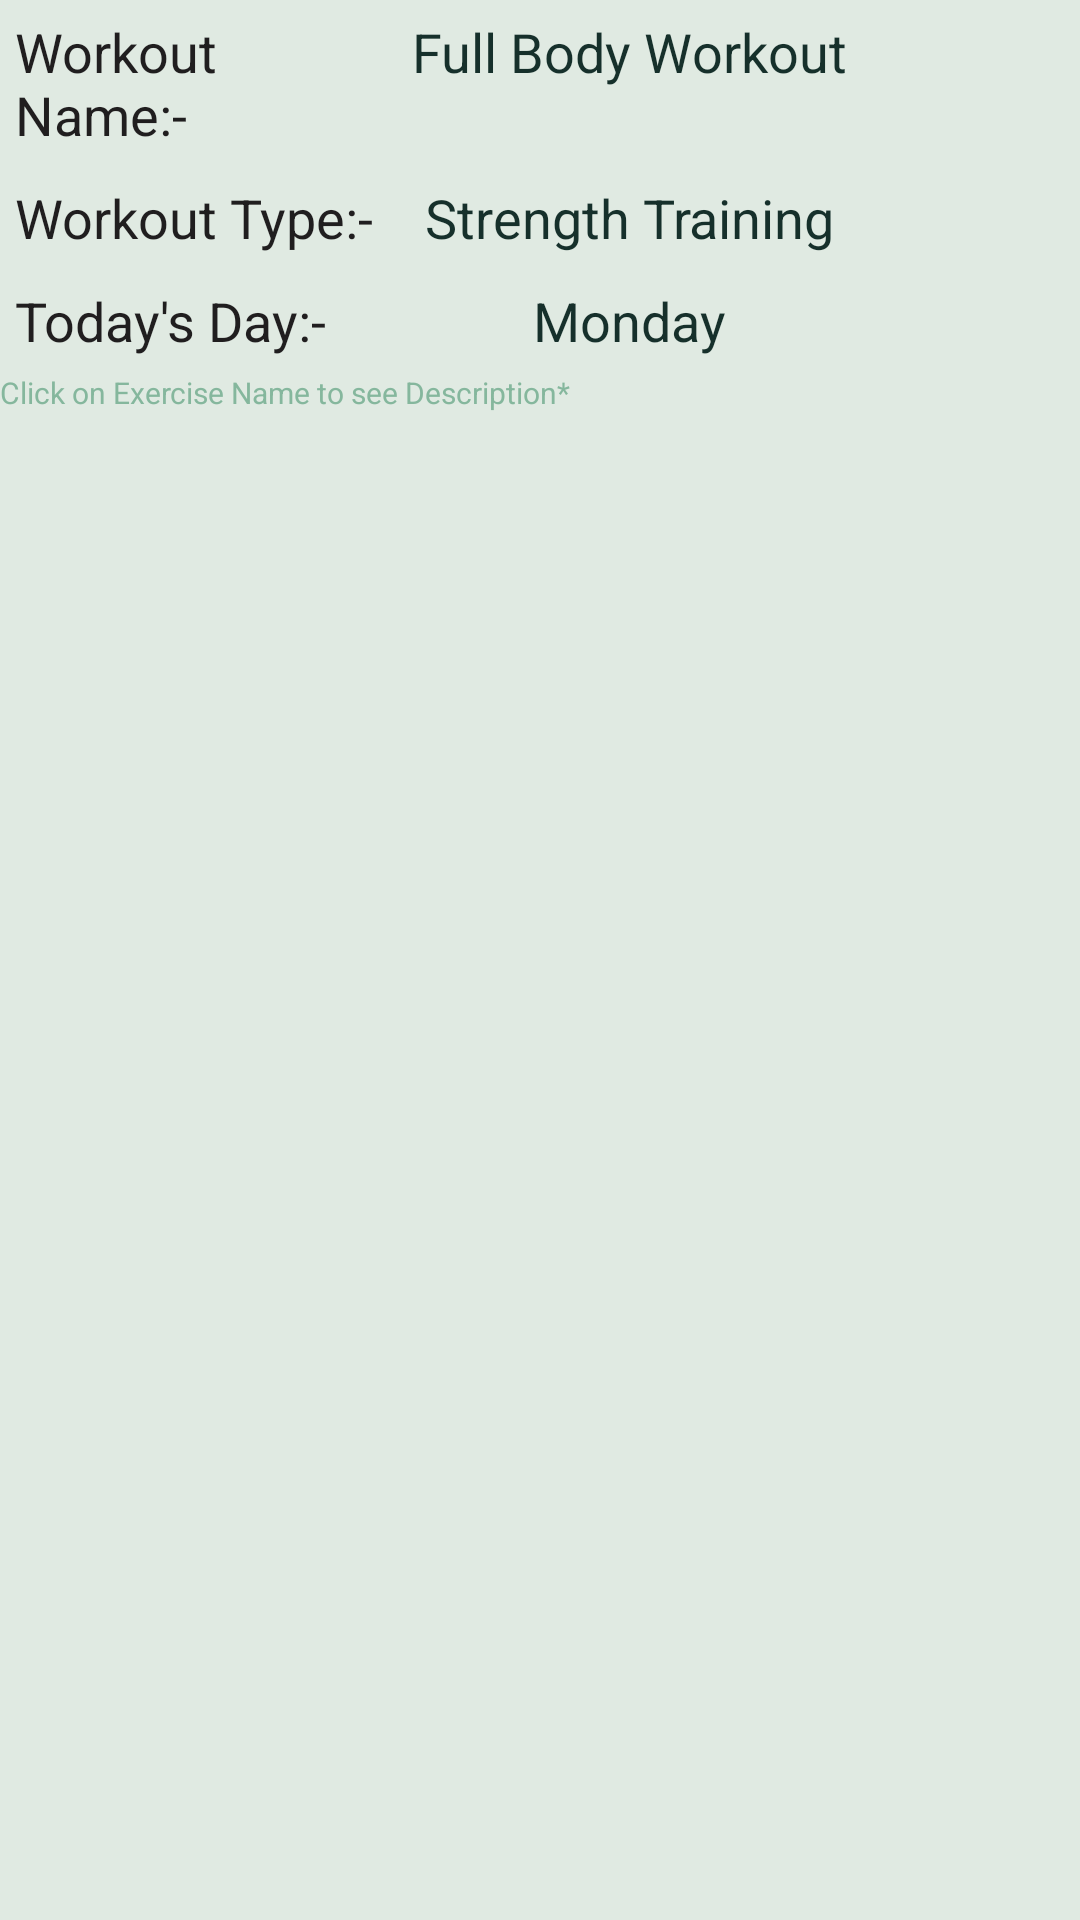

Produce the Android XML layout that renders to this screen, including the resource entries it uses.
<!-- AndroidManifest.xml: application theme Theme.FitnessApp -->
<!-- res/layout/fragment_daily_workout.xml -->
<?xml version="1.0" encoding="utf-8"?>
<FrameLayout xmlns:android="http://schemas.android.com/apk/res/android"
    xmlns:tools="http://schemas.android.com/tools"
    android:layout_width="match_parent"
    android:layout_height="match_parent"
    tools:context=".dailyWokout.dailyWorkout">

    <LinearLayout
        android:layout_width="match_parent"
        android:layout_height="match_parent"
        android:background="@color/cream"
        android:orientation="vertical">

        <LinearLayout
            android:layout_width="match_parent"
            android:layout_height="wrap_content"
            android:orientation="horizontal">

            <TextView
                android:layout_width="50dp"
                android:layout_height="wrap_content"
                android:layout_margin="5dp"
                android:layout_marginLeft="5dp"
                android:layout_marginRight="5dp"
                android:layout_weight="1"
                android:text="Workout Name:-"
                android:textColor="@color/black_alt"
                android:textSize="18sp" />

            <TextView
                android:id="@+id/txtName"
                android:layout_width="wrap_content"
                android:layout_height="wrap_content"
                android:layout_margin="5dp"
                android:layout_marginLeft="5dp"
                android:layout_marginRight="5dp"
                android:layout_weight="1"
                android:text="Full Body Workout"
                android:textColor="@color/dark_green"
                android:textSize="18sp" />
        </LinearLayout>

        <LinearLayout
            android:layout_width="match_parent"
            android:layout_height="wrap_content"
            android:orientation="horizontal">

            <TextView
                android:layout_width="50dp"
                android:layout_height="wrap_content"
                android:layout_margin="5dp"
                android:layout_marginLeft="5dp"
                android:layout_marginRight="5dp"
                android:layout_weight="1"
                android:text="Workout Type:-"
                android:textColor="@color/black_alt"
                android:textSize="18sp" />

            <TextView
                android:id="@+id/txtTyp"
                android:layout_width="wrap_content"
                android:layout_height="wrap_content"
                android:layout_margin="5dp"
                android:layout_marginLeft="5dp"
                android:layout_marginRight="5dp"
                android:layout_weight="1"
                android:text="Strength Training"
                android:textColor="@color/dark_green"
                android:textSize="18sp" />
        </LinearLayout>

        <LinearLayout
            android:layout_width="match_parent"
            android:layout_height="wrap_content"
            android:orientation="horizontal">

            <TextView
                android:layout_width="50dp"
                android:layout_height="match_parent"
                android:layout_margin="5dp"
                android:layout_marginLeft="5dp"
                android:layout_marginRight="5dp"
                android:layout_weight="1"
                android:text="Today's Day:-"
                android:textColor="@color/black_alt"
                android:textSize="18sp" />

            <TextView
                android:id="@+id/txtDay"
                android:layout_width="wrap_content"
                android:layout_height="wrap_content"
                android:layout_margin="5dp"
                android:layout_marginLeft="5dp"
                android:layout_marginRight="5dp"
                android:layout_weight="1"
                android:text="Monday"
                android:textColor="@color/dark_green"
                android:textSize="18sp" />
        </LinearLayout>

        <androidx.recyclerview.widget.RecyclerView
            android:id="@+id/rwDailyWorkout"
            android:layout_width="match_parent"
            android:layout_height="wrap_content" />

        <TextView
            android:id="@+id/textView2"
            android:layout_width="match_parent"
            android:layout_height="wrap_content"
            android:text="Click on Exercise Name to see Description*"
            android:textColor="@color/Greenblue"
            android:textSize="10sp" />

    </LinearLayout>

</FrameLayout>
<!-- resources referenced by this layout -->
<resources>
  <color name="Greenblue">#85B79D</color>
  <color name="black_alt">#201E1F</color>
  <color name="cream">#E0EAE2</color>
  <color name="dark_green">#16302B</color>
  <style name="Theme.FitnessApp" parent="Theme.MaterialComponents.DayNight.DarkActionBar">
          
          <item name="colorPrimary">@color/dark_green</item>
          <item name="colorPrimaryVariant">@color/engViolet</item>
          <item name="colorOnPrimary">@color/black_alt</item>
          
          <item name="colorSecondary">@color/teaGreen</item>
          <item name="colorSecondaryVariant">@color/Greenblue</item>
          <item name="colorOnSecondary">@color/black_alt</item>
          
          <item name="android:statusBarColor">?attr/colorPrimary</item>
          
          <item name="android:windowAnimationStyle">@style/ActivityTransitionAnimation</item>
  
  
      </style>
  <color name="engViolet">#8B728E</color>
  <color name="teaGreen">#C0E5C8</color>
  <style name="ActivityTransitionAnimation" parent="@android:style/Animation.Activity">
          <item name="android:activityOpenEnterAnimation">@anim/slide_in_left</item>
          <item name="android:activityOpenExitAnimation">@anim/slide_out_right</item>
          <item name="android:activityCloseEnterAnimation">@anim/slide_in_left</item>
          <item name="android:activityCloseExitAnimation">@anim/slide_out_right</item>
      </style>
</resources>
